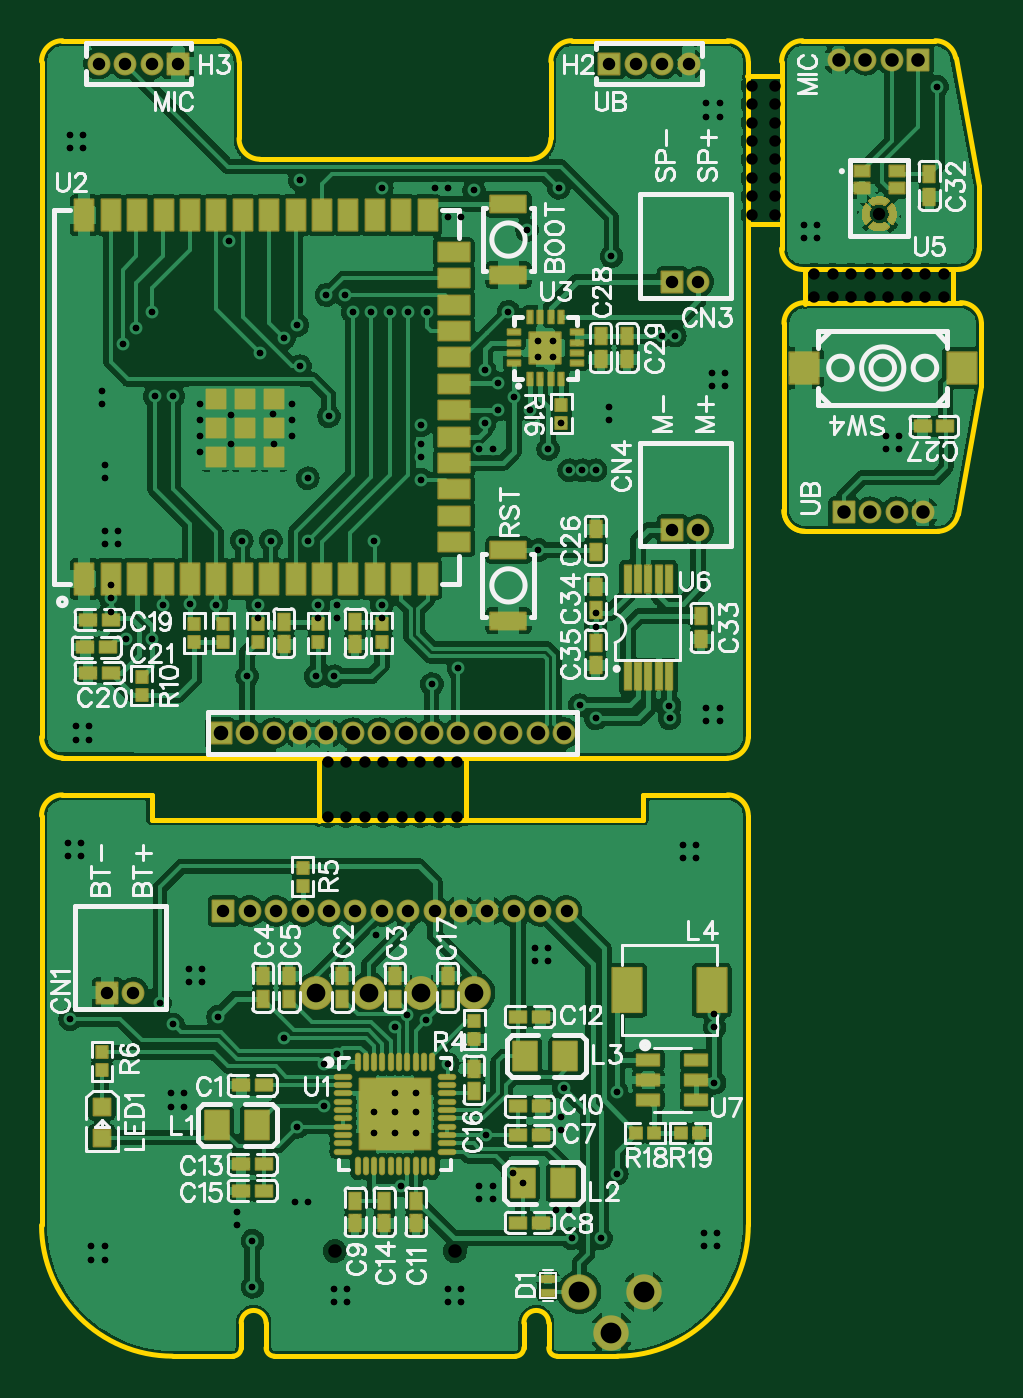
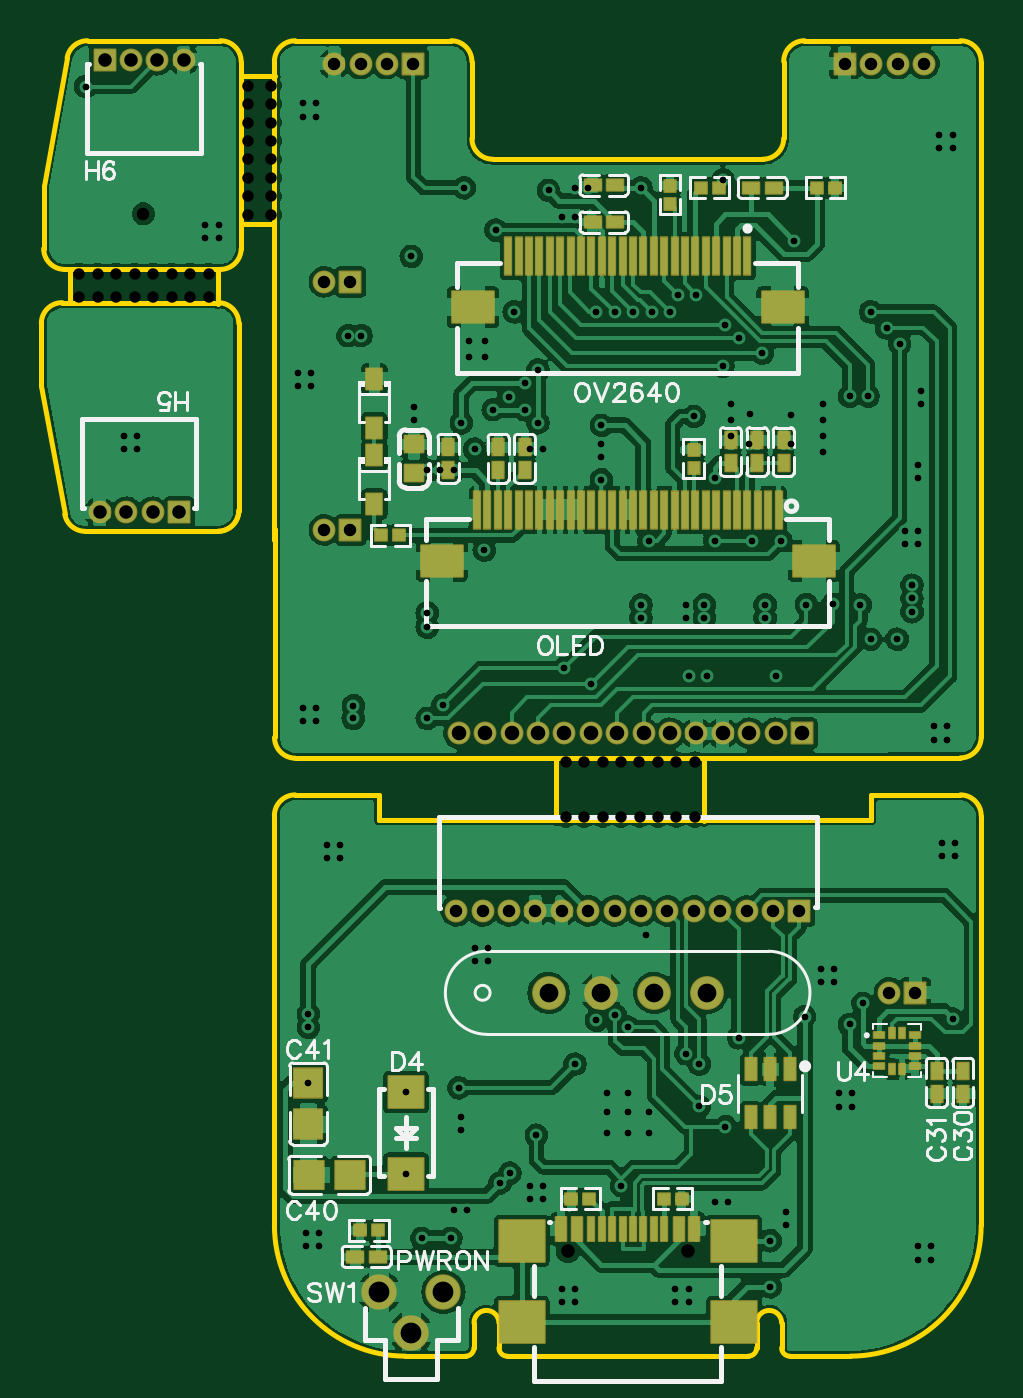
Circuit board: 12 layer files. Board 45.2 x 63.3 mm.
- drill: Drill_NPTH_Through.DRL (1123 bytes)
- drill: Drill_PTH_Through.DRL (4796 bytes)
- drill: Drill_PTH_Through_Via.DRL (3713 bytes)
- outline: Gerber_BoardOutlineLayer.GKO (4266 bytes)
- bottom_copper: Gerber_BottomLayer.GBL (171296 bytes)
- paste: Gerber_BottomPasteMaskLayer.GBP (11603 bytes)
- bottom_silk: Gerber_BottomSilkscreenLayer.GBO (25407 bytes)
- bottom_mask: Gerber_BottomSolderMaskLayer.GBS (9018 bytes)
- top_copper: Gerber_TopLayer.GTL (207219 bytes)
- paste: Gerber_TopPasteMaskLayer.GTP (47544 bytes)
- top_silk: Gerber_TopSilkscreenLayer.GTO (70127 bytes)
- top_mask: Gerber_TopSolderMaskLayer.GTS (23914 bytes)

=== drill: Drill_NPTH_Through.DRL ===
M48
METRIC,LZ,000.000
;FILE_FORMAT=3:3
;TYPE=NON_PLATED
;Layer: NPTH_Through
;EasyEDA v6.5.51, 2026-03-31 14:52:47
;c52bac0a0f6b4f269256ffdab479d323,9ef13e28356e43f28898171320600188,10
;Gerber Generator version 0.2
;Holesize 1 = 0.551 mm
T01C0.551
;Holesize 2 = 0.600 mm
T02C0.600
;Holesize 3 = 0.650 mm
T03C0.650
%
G05
G90
T01
X024892Y020540
X023773Y020540
X023773Y021429
X023773Y022318
X023773Y023207
X023773Y024096
X023773Y025874
X023773Y026763
X023773Y024985
X024892Y024985
X024892Y025874
X024892Y024096
X024892Y023207
X024892Y022318
X024892Y021429
X024892Y026763
X032996Y016589
X027662Y016589
X028551Y016589
X029440Y016589
X030329Y016589
X032107Y016589
X031218Y016589
X031218Y017708
X032996Y017708
X032107Y017708
X030329Y017708
X029440Y017708
X028551Y017708
X027662Y017708
X026773Y017708
X026773Y016589
X007819Y-005800
X009597Y-005800
X008708Y-005800
X006930Y-005800
X006041Y-005800
X005152Y-005800
X004263Y-005800
X003374Y-005800
X003372Y-008418
X004261Y-008418
X005150Y-008418
X006039Y-008418
X007817Y-008418
X006928Y-008418
X008706Y-008418
X009595Y-008418
T02
X029903Y020594
T03
X009494Y-029308
X003714Y-029308
M30

=== drill: Drill_PTH_Through.DRL ===
M48
METRIC,LZ,000.000
;FILE_FORMAT=3:3
;TYPE=PLATED
;Layer: PTH_Through
;EasyEDA v6.5.51, 2026-03-31 14:52:47
;c52bac0a0f6b4f269256ffdab479d323,9ef13e28356e43f28898171320600188,10
;Gerber Generator version 0.2
;Holesize 1 = 0.310 mm
T01C0.310
;Holesize 2 = 0.600 mm
T02C0.600
;Holesize 3 = 0.650 mm
T03C0.650
;Holesize 4 = 0.701 mm
T04C0.701
;Holesize 5 = 0.901 mm
T05C0.901
;Holesize 6 = 1.000 mm
T06C1.000
%
G05
G90
T01
X007874Y007799
X-000762Y004878
X005588Y004878
X001905Y015240
X001270Y014605
X000127Y013895
X002032Y013260
X008128Y015875
X007239Y015875
X006350Y015875
X000635Y004878
X002413Y004878
X005461Y015875
X004572Y015875
X004191Y016689
X003302Y016689
X003429Y010847
X-000508Y-001651
X003683Y-001651
X011557Y012446
X014605Y010541
X010922Y013081
X011557Y011176
X010922Y010542
X013081Y011177
X-004064Y011811
X-004953Y011811
X-005080Y015875
X-005842Y015113
X-006477Y014351
X009652Y-001270
X008382Y-002032
X-003257Y001806
X-001987Y001797
X-004572Y001778
X015494Y-003048
X016256Y-003683
X005969Y001778
X005969Y001143
X002921Y001778
X002921Y001143
X000000Y001778
X000000Y001143
X005969Y021844
X010414Y021717
X-001397Y019304
X017018Y018542
X012333Y011804
X012954Y019812
X012065Y015875
X014478Y021844
X013507Y004419
X-006350Y000127
X-002794Y011430
X-002794Y010668
X-002794Y009906
X-002794Y009144
X001651Y009906
X001651Y010668
X001651Y011430
X-001270Y010922
X-001270Y009525
X000716Y010950
X000762Y009525
X-000254Y-031030
X-000254Y-028807
X008118Y-018198
X-001905Y-018024
X-004699Y-017389
X-004064Y-018405
X-009017Y-018151
X012277Y-025555
X012747Y-026025
X021971Y-018546
X021971Y-017899
X016510Y-028692
X015113Y-028692
X014732Y-021453
X009144Y-020310
X021971Y-021215
X005588Y-023612
X006604Y-023612
X007620Y-023612
X005588Y-022596
X006604Y-022596
X007620Y-022596
X007620Y-021707
X006604Y-021707
X017272Y-025577
X017272Y-021647
X006911Y-026152
X003175Y-022342
X001905Y-023323
X011000Y-023732
X007204Y-017964
X001270Y-019040
X003175Y-020310
X003810Y-019802
X006604Y-018532
X016256Y008255
X015621Y008255
X014986Y008255
X032689Y026718
X014224Y013716
X013462Y013716
X013462Y014478
X014224Y014478
X003810Y001778
X003810Y001143
X002794Y-001651
X-006731Y004699
X-006731Y005334
X-007366Y005334
X-007366Y004699
X-007493Y012065
X-007493Y011430
X-007366Y008509
X-007366Y007874
X-008128Y-004699
X-008128Y-004064
X-008763Y-004064
X-008763Y-004699
X-008382Y023749
X-008382Y024384
X-009017Y024384
X-009017Y023749
X022225Y025908
X022225Y025273
X021590Y025273
X021590Y025908
X022479Y012954
X022479Y012319
X021844Y012319
X021844Y012954
X022225Y-003810
X022225Y-003175
X021590Y-003175
X021590Y-003810
X007874Y008890
X007874Y009525
X011303Y009271
X010668Y009271
X016891Y010668
X016891Y011303
X009144Y021844
X008509Y021844
X021082Y-010414
X021082Y-009779
X020447Y-009779
X020447Y-010414
X-009144Y-010287
X-009144Y-009652
X-008509Y-009652
X-008509Y-010287
X-007366Y-029718
X-007366Y-029083
X-008001Y-029083
X-008001Y-029718
X022098Y-029083
X022098Y-028448
X021463Y-028448
X021463Y-029083
X011303Y-026797
X011303Y-026162
X010668Y-026162
X010668Y-026797
X013970Y-015367
X013970Y-014732
X013335Y-014732
X013335Y-015367
X-002667Y-016383
X-002667Y-015748
X-003302Y-015748
X-003302Y-016383
X005715Y-014097
X014605Y-023495
X014605Y-022860
X003683Y-031750
X003683Y-031115
X004318Y-031750
X004318Y-031115
X009144Y-031750
X009144Y-031115
X009779Y-031750
X009779Y-031115
X001778Y-026924
X002413Y-026924
X-001016Y-028067
X-001016Y-027432
X-003556Y-022352
X-003556Y-021717
X-004191Y-021717
X-004191Y-022352
X014986Y-027305
X014351Y-027305
X002032Y022225
X009144Y020447
X009779Y020447
X030861Y009271
X030861Y009906
X030226Y009906
X030226Y009271
X026924Y019431
X026924Y020066
X026289Y020066
X026289Y019431
X002413Y007874
X007874Y010414
X013970Y009272
X020066Y014732
X019438Y014732
X019812Y-003682
X019807Y-003068
X016256Y000705
X016256Y001397
X-005080Y000127
X-007072Y001453
X-007070Y002088
X-007068Y002723
T02
X012319Y-012943
X011049Y-012943
X009779Y-012943
X008509Y-012943
X007239Y-012943
X005969Y-012943
X004699Y-012943
X003429Y-012943
X002159Y-012943
X000889Y-012943
X-000381Y-012943
X-001651Y-012943
X013589Y-012943
X014859Y-012943
X016921Y027817
X018191Y027817
X019461Y027817
X020731Y027817
X-003833Y027817
X-005103Y027817
X-006373Y027817
X-007643Y027817
X-005979Y-016881
X-007229Y-016881
X021199Y017324
X019949Y017324
X021199Y005386
X019949Y005386
T03
X027960Y028005
X029230Y028005
X030500Y028005
X031770Y028005
X032004Y006237
X030734Y006237
X029464Y006237
X028194Y006237
T04
X-001778Y-004393
X-000508Y-004393
X000762Y-004393
X002032Y-004393
X003302Y-004393
X004572Y-004393
X005842Y-004393
X007112Y-004393
X008382Y-004393
X009652Y-004393
X010922Y-004393
X012192Y-004393
X013462Y-004393
X014732Y-004393
T05
X010414Y-016880
X007874Y-016880
X005334Y-016880
X002794Y-016880
T06
X018569Y-031274
X015470Y-031274
X017019Y-033225
M30

=== drill: Drill_PTH_Through_Via.DRL ===
M48
METRIC,LZ,000.000
;FILE_FORMAT=3:3
;TYPE=PLATED
;Layer: PTH_Through_Via
;EasyEDA v6.5.51, 2026-03-31 14:52:47
;c52bac0a0f6b4f269256ffdab479d323,9ef13e28356e43f28898171320600188,10
;Gerber Generator version 0.2
;Holesize 1 = 0.310 mm
T01C0.310
%
G05
G90
T01
X007874Y007799
X-000762Y004878
X005588Y004878
X001905Y015240
X001270Y014605
X000127Y013895
X002032Y013260
X008128Y015875
X007239Y015875
X006350Y015875
X000635Y004878
X002413Y004878
X005461Y015875
X004572Y015875
X004191Y016689
X003302Y016689
X003429Y010847
X-000508Y-001651
X003683Y-001651
X011557Y012446
X014605Y010541
X010922Y013081
X011557Y011176
X010922Y010542
X013081Y011177
X-004064Y011811
X-004953Y011811
X-005080Y015875
X-005842Y015113
X-006477Y014351
X009652Y-001270
X008382Y-002032
X-003257Y001806
X-001987Y001797
X-004572Y001778
X015494Y-003048
X016256Y-003683
X005969Y001778
X005969Y001143
X002921Y001778
X002921Y001143
X000000Y001778
X000000Y001143
X005969Y021844
X010414Y021717
X-001397Y019304
X017018Y018542
X012333Y011804
X012954Y019812
X012065Y015875
X014478Y021844
X013507Y004419
X-006350Y000127
X-002794Y011430
X-002794Y010668
X-002794Y009906
X-002794Y009144
X001651Y009906
X001651Y010668
X001651Y011430
X-001270Y010922
X-001270Y009525
X000716Y010950
X000762Y009525
X-000254Y-031030
X-000254Y-028807
X008118Y-018198
X-001905Y-018024
X-004699Y-017389
X-004064Y-018405
X-009017Y-018151
X012277Y-025555
X012747Y-026025
X021971Y-018546
X021971Y-017899
X016510Y-028692
X015113Y-028692
X014732Y-021453
X009144Y-020310
X021971Y-021215
X005588Y-023612
X006604Y-023612
X007620Y-023612
X005588Y-022596
X006604Y-022596
X007620Y-022596
X007620Y-021707
X006604Y-021707
X017272Y-025577
X017272Y-021647
X006911Y-026152
X003175Y-022342
X001905Y-023323
X011000Y-023732
X007204Y-017964
X001270Y-019040
X003175Y-020310
X003810Y-019802
X006604Y-018532
X016256Y008255
X015621Y008255
X014986Y008255
X032689Y026718
X014224Y013716
X013462Y013716
X013462Y014478
X014224Y014478
X003810Y001778
X003810Y001143
X002794Y-001651
X-006731Y004699
X-006731Y005334
X-007366Y005334
X-007366Y004699
X-007493Y012065
X-007493Y011430
X-007366Y008509
X-007366Y007874
X-008128Y-004699
X-008128Y-004064
X-008763Y-004064
X-008763Y-004699
X-008382Y023749
X-008382Y024384
X-009017Y024384
X-009017Y023749
X022225Y025908
X022225Y025273
X021590Y025273
X021590Y025908
X022479Y012954
X022479Y012319
X021844Y012319
X021844Y012954
X022225Y-003810
X022225Y-003175
X021590Y-003175
X021590Y-003810
X007874Y008890
X007874Y009525
X011303Y009271
X010668Y009271
X016891Y010668
X016891Y011303
X009144Y021844
X008509Y021844
X021082Y-010414
X021082Y-009779
X020447Y-009779
X020447Y-010414
X-009144Y-010287
X-009144Y-009652
X-008509Y-009652
X-008509Y-010287
X-007366Y-029718
X-007366Y-029083
X-008001Y-029083
X-008001Y-029718
X022098Y-029083
X022098Y-028448
X021463Y-028448
X021463Y-029083
X011303Y-026797
X011303Y-026162
X010668Y-026162
X010668Y-026797
X013970Y-015367
X013970Y-014732
X013335Y-014732
X013335Y-015367
X-002667Y-016383
X-002667Y-015748
X-003302Y-015748
X-003302Y-016383
X005715Y-014097
X014605Y-023495
X014605Y-022860
X003683Y-031750
X003683Y-031115
X004318Y-031750
X004318Y-031115
X009144Y-031750
X009144Y-031115
X009779Y-031750
X009779Y-031115
X001778Y-026924
X002413Y-026924
X-001016Y-028067
X-001016Y-027432
X-003556Y-022352
X-003556Y-021717
X-004191Y-021717
X-004191Y-022352
X014986Y-027305
X014351Y-027305
X002032Y022225
X009144Y020447
X009779Y020447
X030861Y009271
X030861Y009906
X030226Y009906
X030226Y009271
X026924Y019431
X026924Y020066
X026289Y020066
X026289Y019431
X002413Y007874
X007874Y010414
X013970Y009272
X020066Y014732
X019438Y014732
X019812Y-003682
X019807Y-003068
X016256Y000705
X016256Y001397
X-005080Y000127
X-007072Y001453
X-007070Y002088
X-007068Y002723
M30

=== outline: Gerber_BoardOutlineLayer.GKO ===
G04 Layer: BoardOutlineLayer*
G04 EasyEDA v6.5.51, 2026-03-31 14:52:47*
G04 c52bac0a0f6b4f269256ffdab479d323,9ef13e28356e43f28898171320600188,10*
G04 Gerber Generator version 0.2*
G04 Scale: 100 percent, Rotated: No, Reflected: No *
G04 Dimensions in millimeters *
G04 leading zeros omitted , absolute positions ,4 integer and 5 decimal *
%FSLAX45Y45*%
%MOMM*%

%ADD10C,0.2540*%
%ADD11C,0.0185*%
D10*
X293245Y-563049D02*
G01*
X293245Y-863048D01*
X1003589Y-558731D02*
G01*
X1003589Y-858733D01*
X-939639Y-557938D02*
G01*
X2259848Y-559241D01*
X2620345Y1792058D02*
G01*
X3370351Y1792058D01*
X3343513Y1792058D02*
G01*
X3343513Y1632056D01*
X2633169Y1787743D02*
G01*
X2633169Y1627741D01*
X2631681Y1632056D02*
G01*
X3381689Y1632056D01*
X2631681Y532061D02*
G01*
X3270676Y532061D01*
X3369015Y613867D02*
G01*
X3481677Y1232067D01*
X3481677Y1532061D02*
G01*
X3481677Y1232067D01*
X2531689Y632061D02*
G01*
X2531689Y1532061D01*
X2360343Y2792056D02*
G01*
X2360343Y1892056D01*
X2356025Y2720235D02*
G01*
X2516027Y2720235D01*
X2360343Y2009891D02*
G01*
X2520345Y2009891D01*
X2620345Y2892059D02*
G01*
X3259338Y2892059D01*
X3357676Y2810253D02*
G01*
X3470341Y2192058D01*
X3470341Y1892058D02*
G01*
X3470341Y2192058D01*
X2520345Y2792059D02*
G01*
X2520345Y1892058D01*
X-509859Y-855929D02*
G01*
X-509859Y-823925D01*
X-509859Y-735929D01*
X1855340Y-855929D02*
G01*
X1855340Y-823925D01*
X1855340Y-735929D01*
X-939566Y-735929D02*
G01*
X-907554Y-735929D01*
X-509861Y-735929D01*
X-509861Y-855929D02*
G01*
X-477862Y-855929D01*
X1855340Y-855929D01*
X2360300Y-2805950D02*
G01*
X2360300Y-2737426D01*
X2360437Y-835929D02*
G01*
X2360437Y-2737426D01*
X1730301Y-3435949D02*
G01*
X1440309Y-3435949D01*
X1400312Y-3395952D02*
G01*
X1400312Y-3275954D01*
X1855340Y-735929D02*
G01*
X1887339Y-735929D01*
X2260437Y-735929D01*
X-1039639Y-2806011D02*
G01*
X-1039639Y-836018D01*
X-79649Y-3396015D02*
G01*
X-79649Y-3276015D01*
X-409638Y-3436012D02*
G01*
X-119646Y-3436012D01*
X80241Y-3435951D02*
G01*
X127495Y-3435951D01*
X1240307Y-3435951D01*
X40355Y-3396015D02*
G01*
X40355Y-3276015D01*
X1280304Y-3395946D02*
G01*
X1280304Y-3275954D01*
X-1039639Y-457939D02*
G01*
X-1039639Y2792056D01*
X1510342Y2892059D02*
G01*
X2260348Y2892059D01*
X1410345Y2422057D02*
G01*
X1410345Y2792056D01*
X-89644Y2792056D02*
G01*
X-89644Y2422057D01*
X-939639Y2892056D02*
G01*
X-189644Y2892056D01*
X10355Y2322057D02*
G01*
X1310342Y2322057D01*
X2359855Y-459242D02*
G01*
X2359855Y544255D01*
X2360350Y1918561D02*
G01*
X2360350Y488393D01*
G75*
G01*
X2359848Y-459242D02*
G02*
X2259848Y-559242I-100000J0D01*
G75*
G01*
X-939640Y2892057D02*
G03*
X-1039640Y2792057I0J-100000D01*
G75*
G01*
X1310348Y2322060D02*
G03*
X1410348Y2422060I0J100000D01*
G75*
G01*
X-89642Y2422060D02*
G03*
X10358Y2322060I100000J0D01*
G75*
G01*
X-89642Y2792057D02*
G03*
X-189641Y2892057I-99999J0D01*
G75*
G01*
X-1039640Y-457939D02*
G03*
X-939640Y-557939I100000J0D01*
G75*
G01*
X1510345Y2892057D02*
G03*
X1410345Y2792057I0J-100000D01*
G75*
G01*
X2360343Y2792057D02*
G03*
X2260343Y2892057I-100000J0D01*
G75*
G01*
X-1039640Y-2806014D02*
G03*
X-409644Y-3436013I629999J0D01*
G75*
G01*
X1280305Y-3275955D02*
G02*
X1400305Y-3275955I60000J0D01*
G75*
G01*
X1440304Y-3435949D02*
G02*
X1400305Y-3395950I0J39999D01*
G75*
G01*
X2360300Y-2805951D02*
G02*
X1730304Y-3435949I-629999J0D01*
G75*
G01*
X40356Y-3276018D02*
G03*
X-79644Y-3276018I-60000J0D01*
G75*
G01*
X2360435Y-835929D02*
G03*
X2260435Y-735929I-100000J0D01*
G75*
G01*
X40356Y-3396013D02*
G03*
X80355Y-3436013I39999J0D01*
G75*
G01*
X-119644Y-3436013D02*
G03*
X-79644Y-3396013I0J40000D01*
G75*
G01*
X1240307Y-3435949D02*
G03*
X1280307Y-3395950I0J39999D01*
G75*
G01*
X3370346Y1792061D02*
G03*
X3470346Y1892061I0J100000D01*
G75*
G01*
X2520345Y1892061D02*
G03*
X2620345Y1792061I100000J0D01*
G75*
G01*
X2620345Y2892059D02*
G03*
X2520345Y2792059I0J-100000D01*
G75*
G01*
X3357672Y2810251D02*
G03*
X3259341Y2892059I-98332J-18192D01*
G75*
G01*
X2631691Y532061D02*
G02*
X2531692Y632061I0J100000D01*
G75*
G01*
X3381698Y1632057D02*
G02*
X3481697Y1532057I0J-100000D01*
G75*
G01*
X2531697Y1532057D02*
G02*
X2631697Y1632057I100000J0D01*
G75*
G01*
X2631697Y532059D02*
G02*
X2531697Y632059I0J100000D01*
G75*
G01*
X3369023Y613867D02*
G02*
X3270692Y532059I-98331J18192D01*
G75*
G01*
X-939640Y-736018D02*
G03*
X-1039640Y-836018I0J-100000D01*

%LPD*%
M02*

=== bottom_copper: Gerber_BottomLayer.GBL (171296 bytes, source omitted) ===
=== paste: Gerber_BottomPasteMaskLayer.GBP (11603 bytes, source omitted) ===
=== bottom_silk: Gerber_BottomSilkscreenLayer.GBO (25407 bytes, source omitted) ===
=== bottom_mask: Gerber_BottomSolderMaskLayer.GBS (9018 bytes, source omitted) ===
=== top_copper: Gerber_TopLayer.GTL (207219 bytes, source omitted) ===
=== paste: Gerber_TopPasteMaskLayer.GTP (47544 bytes, source omitted) ===
=== top_silk: Gerber_TopSilkscreenLayer.GTO (70127 bytes, source omitted) ===
=== top_mask: Gerber_TopSolderMaskLayer.GTS (23914 bytes, source omitted) ===
